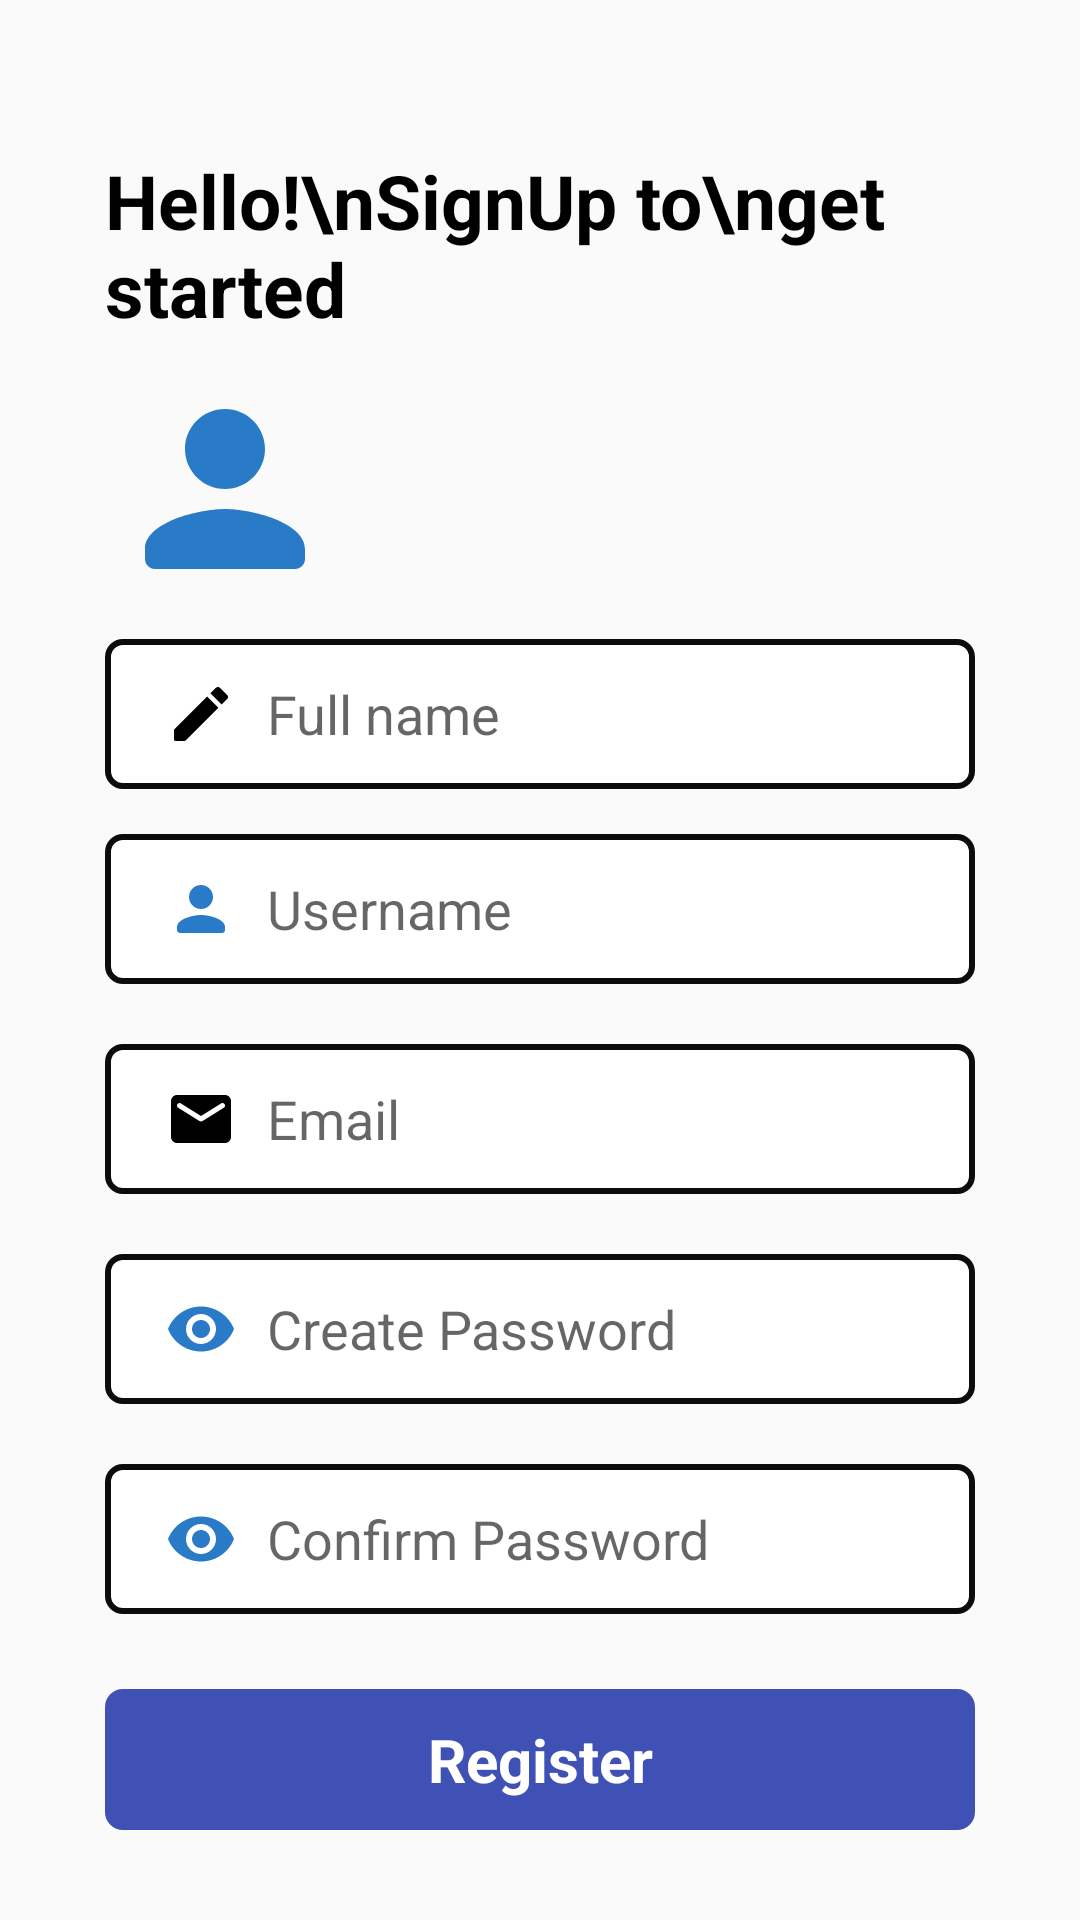

Write the Android layout XML for this screen, with the resource values it uses.
<!-- AndroidManifest.xml: application theme Theme.TalkNow -->
<!-- res/layout/activity_register.xml -->
<?xml version="1.0" encoding="utf-8"?>
<ScrollView
    xmlns:android="http://schemas.android.com/apk/res/android"
    xmlns:app="http://schemas.android.com/apk/res-auto"
    xmlns:tools="http://schemas.android.com/tools"
    android:layout_width="match_parent"
    android:layout_height="match_parent"
    tools:context=".Activities.Register_Activity">

    <RelativeLayout
        android:layout_width="match_parent"
        android:layout_height="match_parent">

        <TextView
            android:id="@+id/wel"
            android:layout_width="wrap_content"
            android:layout_height="wrap_content"
            android:layout_marginStart="35dp"
            android:layout_marginTop="50dp"
            android:text="Hello!\nSignUp to\nget started"
            android:textColor="@color/black"
            android:textSize="25sp"
            android:textStyle="normal|bold"
            tools:ignore="HardcodedText" />

        <LinearLayout
            android:id="@+id/linear1"
            android:layout_width="match_parent"
            android:layout_height="wrap_content"
            android:layout_below="@id/wel"
            android:layout_centerHorizontal="true"
            android:layout_marginStart="70dp"
            android:layout_marginTop="10dp"
            android:orientation="vertical">

            <ImageView
                android:layout_width="80dp"
                android:layout_height="80dp"
                android:src="@drawable/person" />

            <EditText
                android:id="@+id/userFullName"
                android:layout_width="match_parent"
                android:layout_height="50dp"
                android:layout_marginTop="10sp"
                android:autofillHints="no"
                android:background="@drawable/edittext_shape"
                android:drawableStart="@drawable/edit"
                android:drawablePadding="10dp"
                android:hint="Full name"
                android:inputType="text"
                android:paddingStart="20dp"
                tools:ignore="HardcodedText,RtlSymmetry" />

            <EditText
                android:id="@+id/uname"
                android:layout_width="match_parent"
                android:layout_height="50dp"
                android:layout_marginTop="15sp"
                android:autofillHints="no"
                android:background="@drawable/edittext_shape"
                android:drawableStart="@drawable/person"
                android:drawablePadding="10dp"
                android:hint="Username"
                android:inputType="text"
                android:paddingStart="20dp"
                tools:ignore="HardcodedText,RtlSymmetry" />

            <EditText
                android:id="@+id/email1"
                android:layout_width="match_parent"
                android:layout_height="50dp"
                android:layout_marginTop="20sp"
                android:autofillHints="no"
                android:background="@drawable/edittext_shape"
                android:drawableStart="@drawable/email"
                android:drawablePadding="10dp"
                android:hint="Email"
                android:inputType="textEmailAddress"
                android:paddingStart="20dp"
                tools:ignore="HardcodedText,RtlSymmetry" />

            <EditText
                android:id="@+id/createpassword"
                android:layout_width="match_parent"
                android:layout_height="50dp"
                android:layout_marginTop="20sp"
                android:autofillHints="no"
                android:background="@drawable/edittext_shape"
                android:drawableStart="@drawable/password_eye"
                android:drawablePadding="10dp"
                android:hint="Create Password"
                android:inputType="textPassword"
                android:paddingStart="20dp"
                tools:ignore="HardcodedText,RtlSymmetry" />

            <EditText
                android:id="@+id/confirmpassword"
                android:layout_width="match_parent"
                android:layout_height="50dp"
                android:layout_marginTop="20sp"
                android:autofillHints="no"
                android:background="@drawable/edittext_shape"
                android:drawableStart="@drawable/password_eye"
                android:drawablePadding="10dp"
                android:hint="Confirm Password"
                android:inputType="textPassword"
                android:paddingStart="20dp"
                tools:ignore="HardcodedText,RtlSymmetry" />

        </LinearLayout>

        <TextView
            android:id="@+id/btn3"
            android:layout_width="match_parent"
            android:layout_height="wrap_content"
            android:layout_below="@id/linear1"
            android:layout_centerHorizontal="true"
            android:layout_marginLeft="70dp"
            android:layout_marginTop="25sp"
            android:background="@drawable/button_shape"
            android:padding="10dp"
            android:text="Register"
            android:textColor="@color/white"
            android:textAlignment="center"
            android:textSize="20dp"
            android:textStyle="bold"
            tools:ignore="HardcodedText" />

    </RelativeLayout>
</ScrollView>
<!-- resources referenced by this layout -->
<resources>
  <color name="black">#FF000000</color>
  <color name="white">#FFFFFFFF</color>
  <!-- drawable button_shape (drawable) -->
  <?xml version="1.0" encoding="utf-8"?>
  <shape xmlns:android="http://schemas.android.com/apk/res/android">
      <solid android:color="#3F51B5"/>
      <corners android:radius="6dp"/>
  </shape>
  <!-- drawable edit (drawable) -->
  <vector android:height="24dp" android:tint="#000000"
      android:viewportHeight="24" android:viewportWidth="24"
      android:width="24dp" xmlns:android="http://schemas.android.com/apk/res/android">
      <path android:fillColor="@android:color/white" android:pathData="M3,17.46v3.04c0,0.28 0.22,0.5 0.5,0.5h3.04c0.13,0 0.26,-0.15 0.35,-0.15L17.81,9.94l-3.75,-3.75L3.15,17.1c-0.1,0.1 -0.15,0.22 -0.15,0.36zM20.71,7.04c0.39,-0.39 0.39,-1.02 0,-1.41l-2.34,-2.34c-0.39,-0.39 -1.02,-0.39 -1.41,0l-1.83,1.83 3.75,3.70 1.83,-1.83z"/>
  </vector>
  <!-- drawable edittext_shape (drawable) -->
  <?xml version="1.0" encoding="utf-8"?>
  <shape xmlns:android="http://schemas.android.com/apk/res/android">
      <solid android:color="@color/white"/>
      <stroke android:color="#0C0C0C"
          android:width="2dp"/>
      <corners android:radius="5dp"/>
  </shape>
  <!-- drawable email (drawable) -->
  <vector android:height="24dp" android:tint="@color/black"
      android:viewportHeight="24" android:viewportWidth="24"
      android:width="24dp" xmlns:android="http://schemas.android.com/apk/res/android">
      <path android:fillColor="@android:color/white" android:pathData="M20,4L4,4c-1.1,0 -1.99,0.9 -1.99,2L2,18c0,1.1 0.9,2 2,2h16c1.1,0 2,-0.9 2,-2L22,6c0,-1.1 -0.9,-2 -2,-2zM19.6,8.25l-7.07,4.42c-0.32,0.2 -0.74,0.2 -1.06,0L4.4,8.25c-0.25,-0.16 -0.4,-0.43 -0.4,-0.72 0,-0.67 0.73,-1.07 1.3,-0.72L12,11l6.7,-4.19c0.57,-0.35 1.3,0.05 1.3,0.72 0,0.29 -0.15,0.56 -0.4,0.72z"/>
  </vector>
  <!-- drawable password_eye (drawable) -->
  <vector android:height="24dp" android:tint="#297BC7"
      android:viewportHeight="24" android:viewportWidth="24"
      android:width="24dp" xmlns:android="http://schemas.android.com/apk/res/android">
      <path android:fillColor="@android:color/white" android:pathData="M12,4.5C7,4.5 2.73,7.61 1,12c1.73,4.39 6,7.5 11,7.5s9.27,-3.11 11,-7.5c-1.73,-4.39 -6,-7.5 -11,-7.5zM12,17c-2.76,0 -5,-2.24 -5,-5s2.24,-5 5,-5 5,2.24 5,5 -2.24,5 -5,5zM12,9c-1.66,0 -3,1.34 -3,3s1.34,3 3,3 3,-1.34 3,-3 -1.34,-3 -3,-3z"/>
  </vector>
  <!-- drawable person (drawable) -->
  <vector android:height="24dp" android:tint="#297BC7"
      android:viewportHeight="24" android:viewportWidth="24"
      android:width="24dp" xmlns:android="http://schemas.android.com/apk/res/android">
      <path android:fillColor="@android:color/white" android:pathData="M12,12c2.21,0 4,-1.79 4,-4s-1.79,-4 -4,-4 -4,1.79 -4,4 1.79,4 4,4zM12,14c-2.67,0 -8,1.34 -8,4v1c0,0.55 0.45,1 1,1h14c0.55,0 1,-0.45 1,-1v-1c0,-2.66 -5.33,-4 -8,-4z"/>
  </vector>
  <style name="Theme.TalkNow" parent="Theme.AppCompat.DayNight.NoActionBar">
          
          <item name="colorPrimary">@color/colorPrimary</item>
          <item name="colorPrimaryVariant">@color/colorPrimary</item>
          <item name="colorOnPrimary">@color/white</item>
          
          <item name="colorSecondary">@color/teal_200</item>
          <item name="colorSecondaryVariant">@color/teal_700</item>
          <item name="colorOnSecondary">@color/black</item>
          
          <item name="android:statusBarColor" tools:targetApi="l">?attr/colorPrimaryVariant</item>
          
      </style>
  <color name="colorPrimary">#51B0EA</color>
  <color name="teal_200">#FF03DAC5</color>
  <color name="teal_700">#FF018786</color>
</resources>
